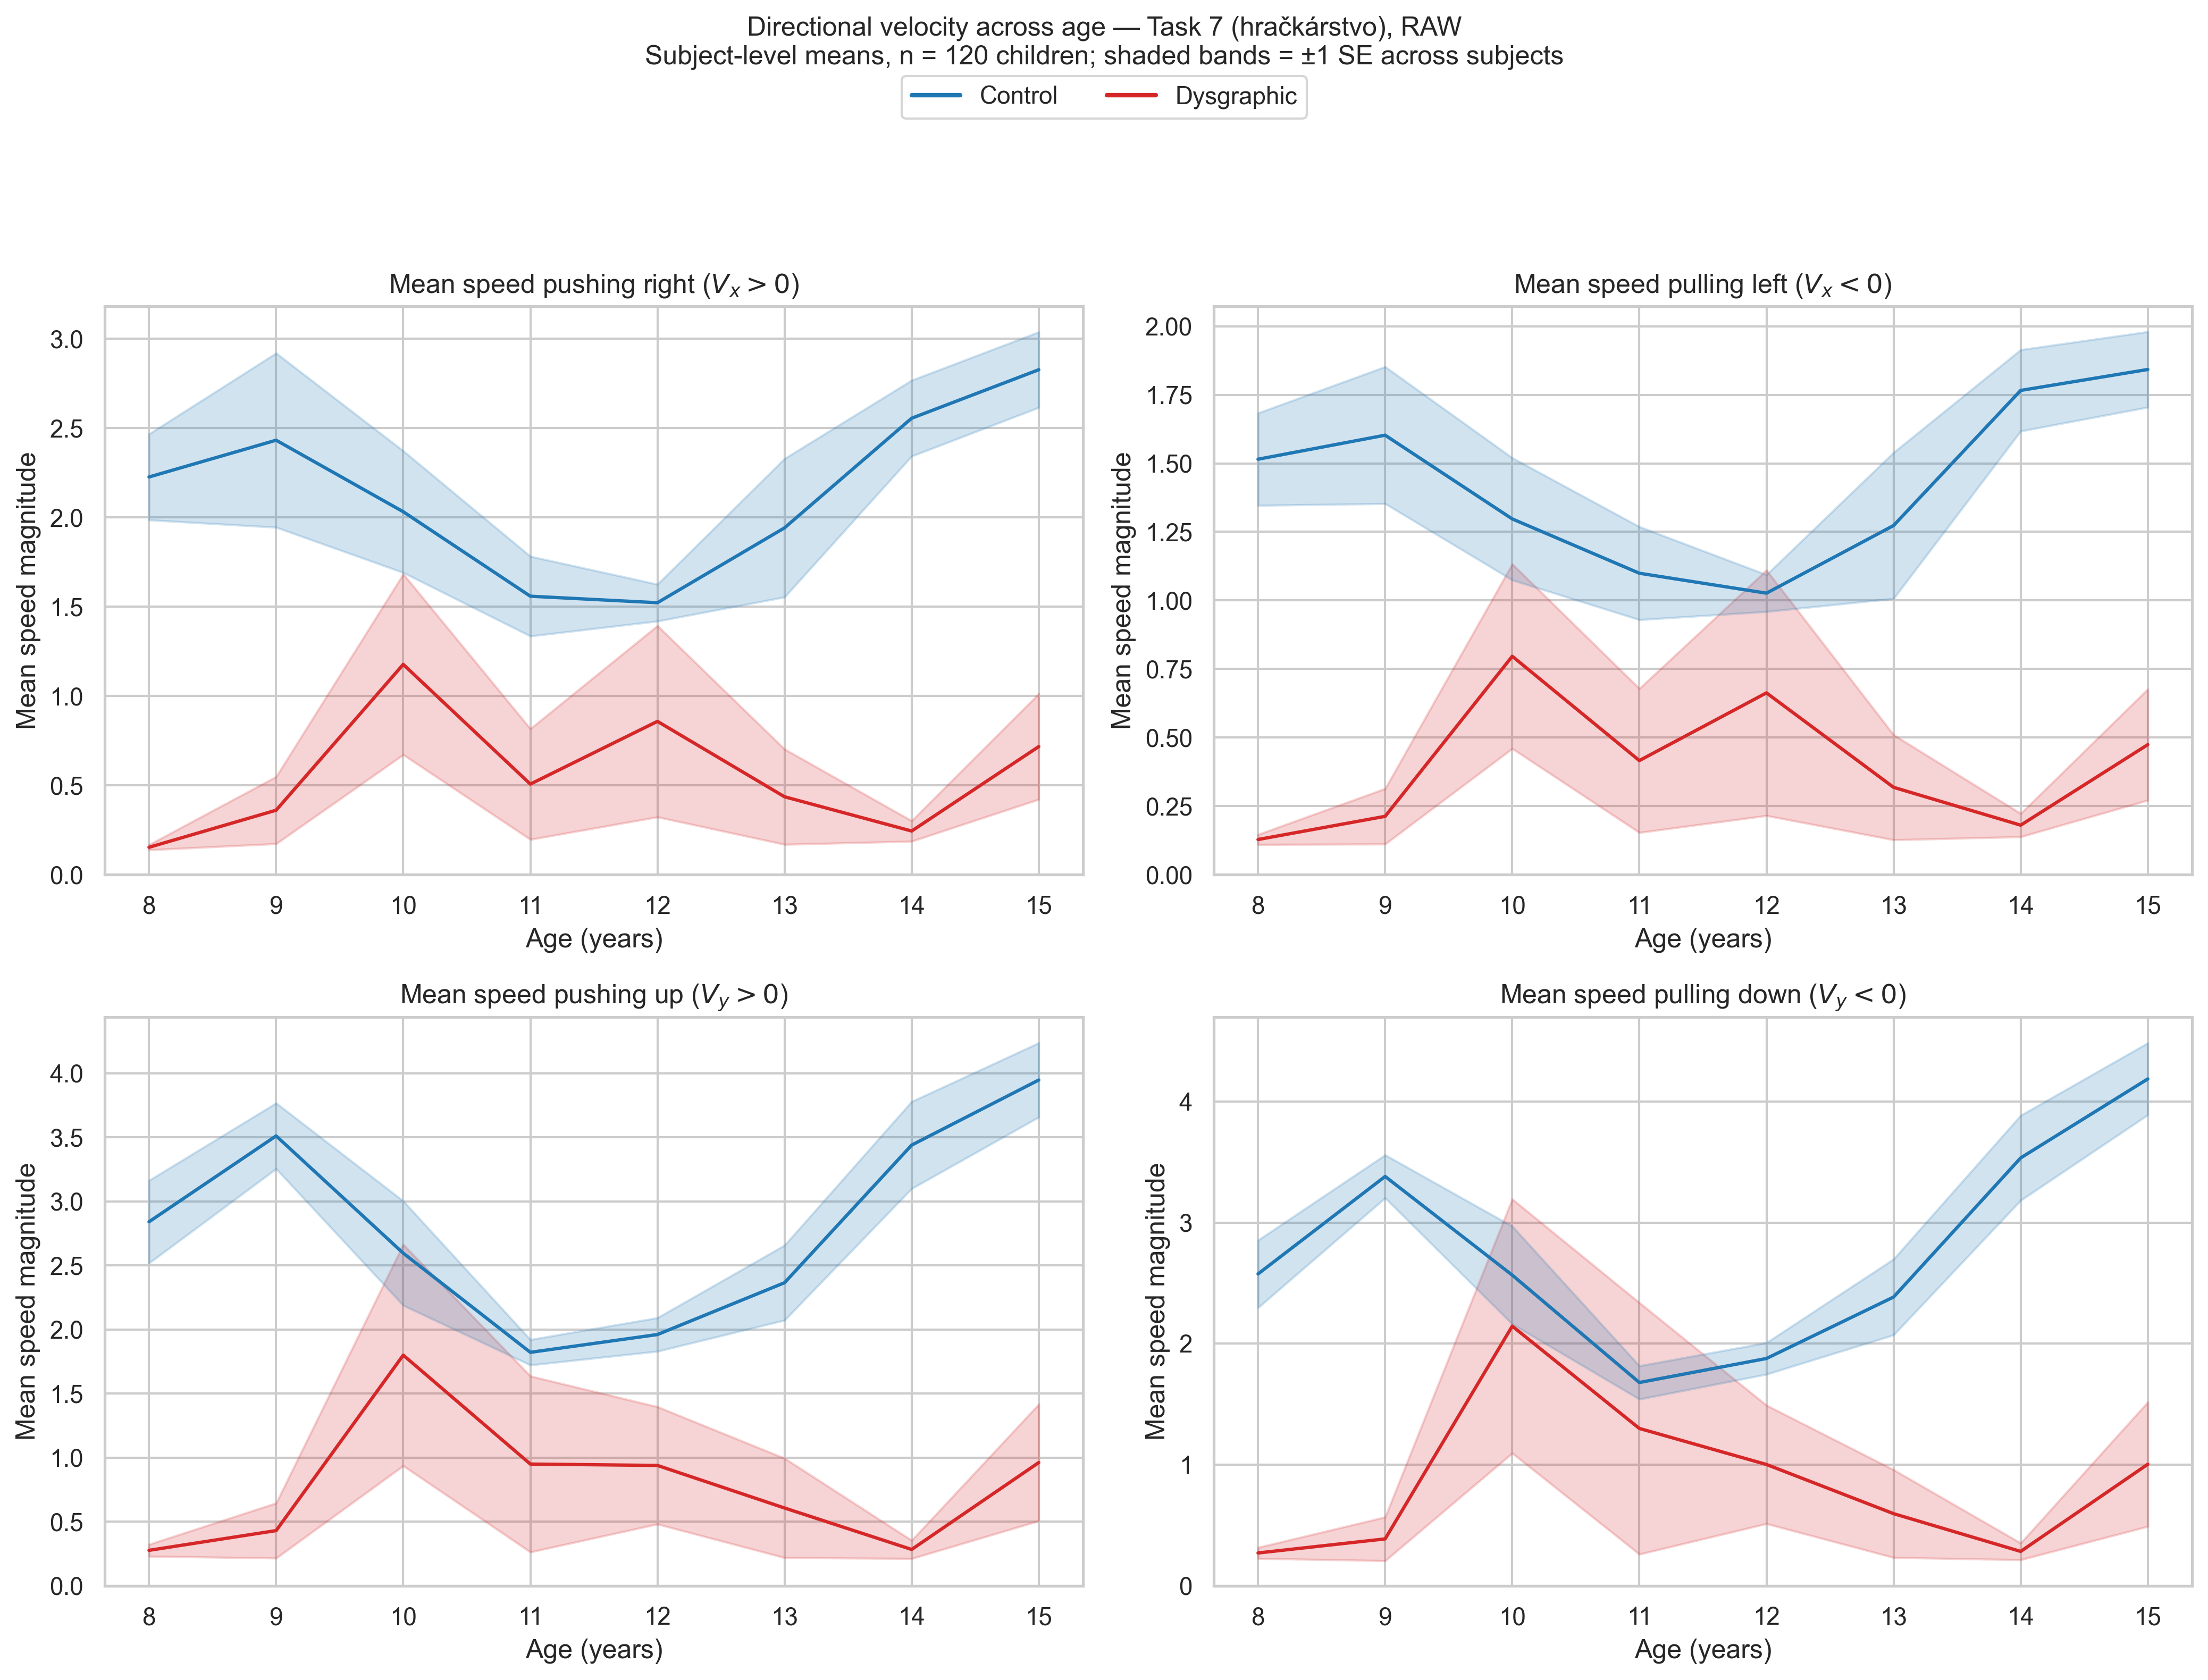

Data behind this chart, as committed beside it:
subject_id, Age, Group, Direction_Type, Speed_Magnitude, XY_Filter
6, 15.0, Dysgraphic, Vx_Pos, 0.6837, raw
6, 15.0, Dysgraphic, Vx_Neg, 0.424, raw
6, 15.0, Dysgraphic, Vy_Pos, 0.7331, raw
6, 15.0, Dysgraphic, Vy_Neg, 0.6632, raw
7, 15.0, Dysgraphic, Vx_Pos, 0.4162, raw
7, 15.0, Dysgraphic, Vx_Neg, 0.294, raw
7, 15.0, Dysgraphic, Vy_Pos, 0.418, raw
7, 15.0, Dysgraphic, Vy_Neg, 0.447, raw
8, 14.0, Dysgraphic, Vx_Pos, 0.4494, raw
8, 14.0, Dysgraphic, Vx_Neg, 0.2861, raw
8, 14.0, Dysgraphic, Vy_Pos, 0.5356, raw
8, 14.0, Dysgraphic, Vy_Neg, 0.5762, raw
11, 8.0, Dysgraphic, Vx_Pos, 0.1872, raw
11, 8.0, Dysgraphic, Vx_Neg, 0.156, raw
11, 8.0, Dysgraphic, Vy_Pos, 0.3976, raw
11, 8.0, Dysgraphic, Vy_Neg, 0.3526, raw
13, 14.0, Dysgraphic, Vx_Pos, 0.08542, raw
13, 14.0, Dysgraphic, Vx_Neg, 0.07171, raw
13, 14.0, Dysgraphic, Vy_Pos, 0.1174, raw
13, 14.0, Dysgraphic, Vy_Neg, 0.1131, raw
14, 10.0, Dysgraphic, Vx_Pos, 0.252, raw
14, 10.0, Dysgraphic, Vx_Neg, 0.1804, raw
14, 10.0, Dysgraphic, Vy_Pos, 0.254, raw
14, 10.0, Dysgraphic, Vy_Neg, 0.2501, raw
15, 9.0, Dysgraphic, Vx_Pos, 0.1701, raw
15, 9.0, Dysgraphic, Vx_Neg, 0.1252, raw
15, 9.0, Dysgraphic, Vy_Pos, 0.204, raw
15, 9.0, Dysgraphic, Vy_Neg, 0.1887, raw
16, 9.0, Dysgraphic, Vx_Pos, 0.1492, raw
16, 9.0, Dysgraphic, Vx_Neg, 0.07896, raw
16, 9.0, Dysgraphic, Vy_Pos, 0.2007, raw
16, 9.0, Dysgraphic, Vy_Neg, 0.1847, raw
17, 14.0, Dysgraphic, Vx_Pos, 0.101, raw
17, 14.0, Dysgraphic, Vx_Neg, 0.09908, raw
17, 14.0, Dysgraphic, Vy_Pos, 0.1381, raw
17, 14.0, Dysgraphic, Vy_Neg, 0.1545, raw
19, 15.0, Dysgraphic, Vx_Pos, 0.08578, raw
19, 15.0, Dysgraphic, Vx_Neg, 0.0692, raw
19, 15.0, Dysgraphic, Vy_Pos, 0.113, raw
19, 15.0, Dysgraphic, Vy_Neg, 0.1176, raw
21, 13.0, Dysgraphic, Vx_Pos, 2.817, raw
21, 13.0, Dysgraphic, Vx_Neg, 2.02, raw
21, 13.0, Dysgraphic, Vy_Pos, 4.079, raw
21, 13.0, Dysgraphic, Vy_Neg, 3.827, raw
22, 11.0, Dysgraphic, Vx_Pos, 0.314, raw
22, 11.0, Dysgraphic, Vx_Neg, 0.27, raw
22, 11.0, Dysgraphic, Vy_Pos, 0.3416, raw
22, 11.0, Dysgraphic, Vy_Neg, 0.3396, raw
26, 15.0, Dysgraphic, Vx_Pos, 0.1149, raw
26, 15.0, Dysgraphic, Vx_Neg, 0.09177, raw
26, 15.0, Dysgraphic, Vy_Pos, 0.152, raw
26, 15.0, Dysgraphic, Vy_Neg, 0.1717, raw
29, 9.0, Dysgraphic, Vx_Pos, 0.2017, raw
29, 9.0, Dysgraphic, Vx_Neg, 0.1333, raw
29, 9.0, Dysgraphic, Vy_Pos, 0.2431, raw
29, 9.0, Dysgraphic, Vy_Neg, 0.2487, raw
32, 8.0, Dysgraphic, Vx_Pos, 0.165, raw
32, 8.0, Dysgraphic, Vx_Neg, 0.1633, raw
32, 8.0, Dysgraphic, Vy_Pos, 0.2525, raw
32, 8.0, Dysgraphic, Vy_Neg, 0.3128, raw
... 420 more rows
